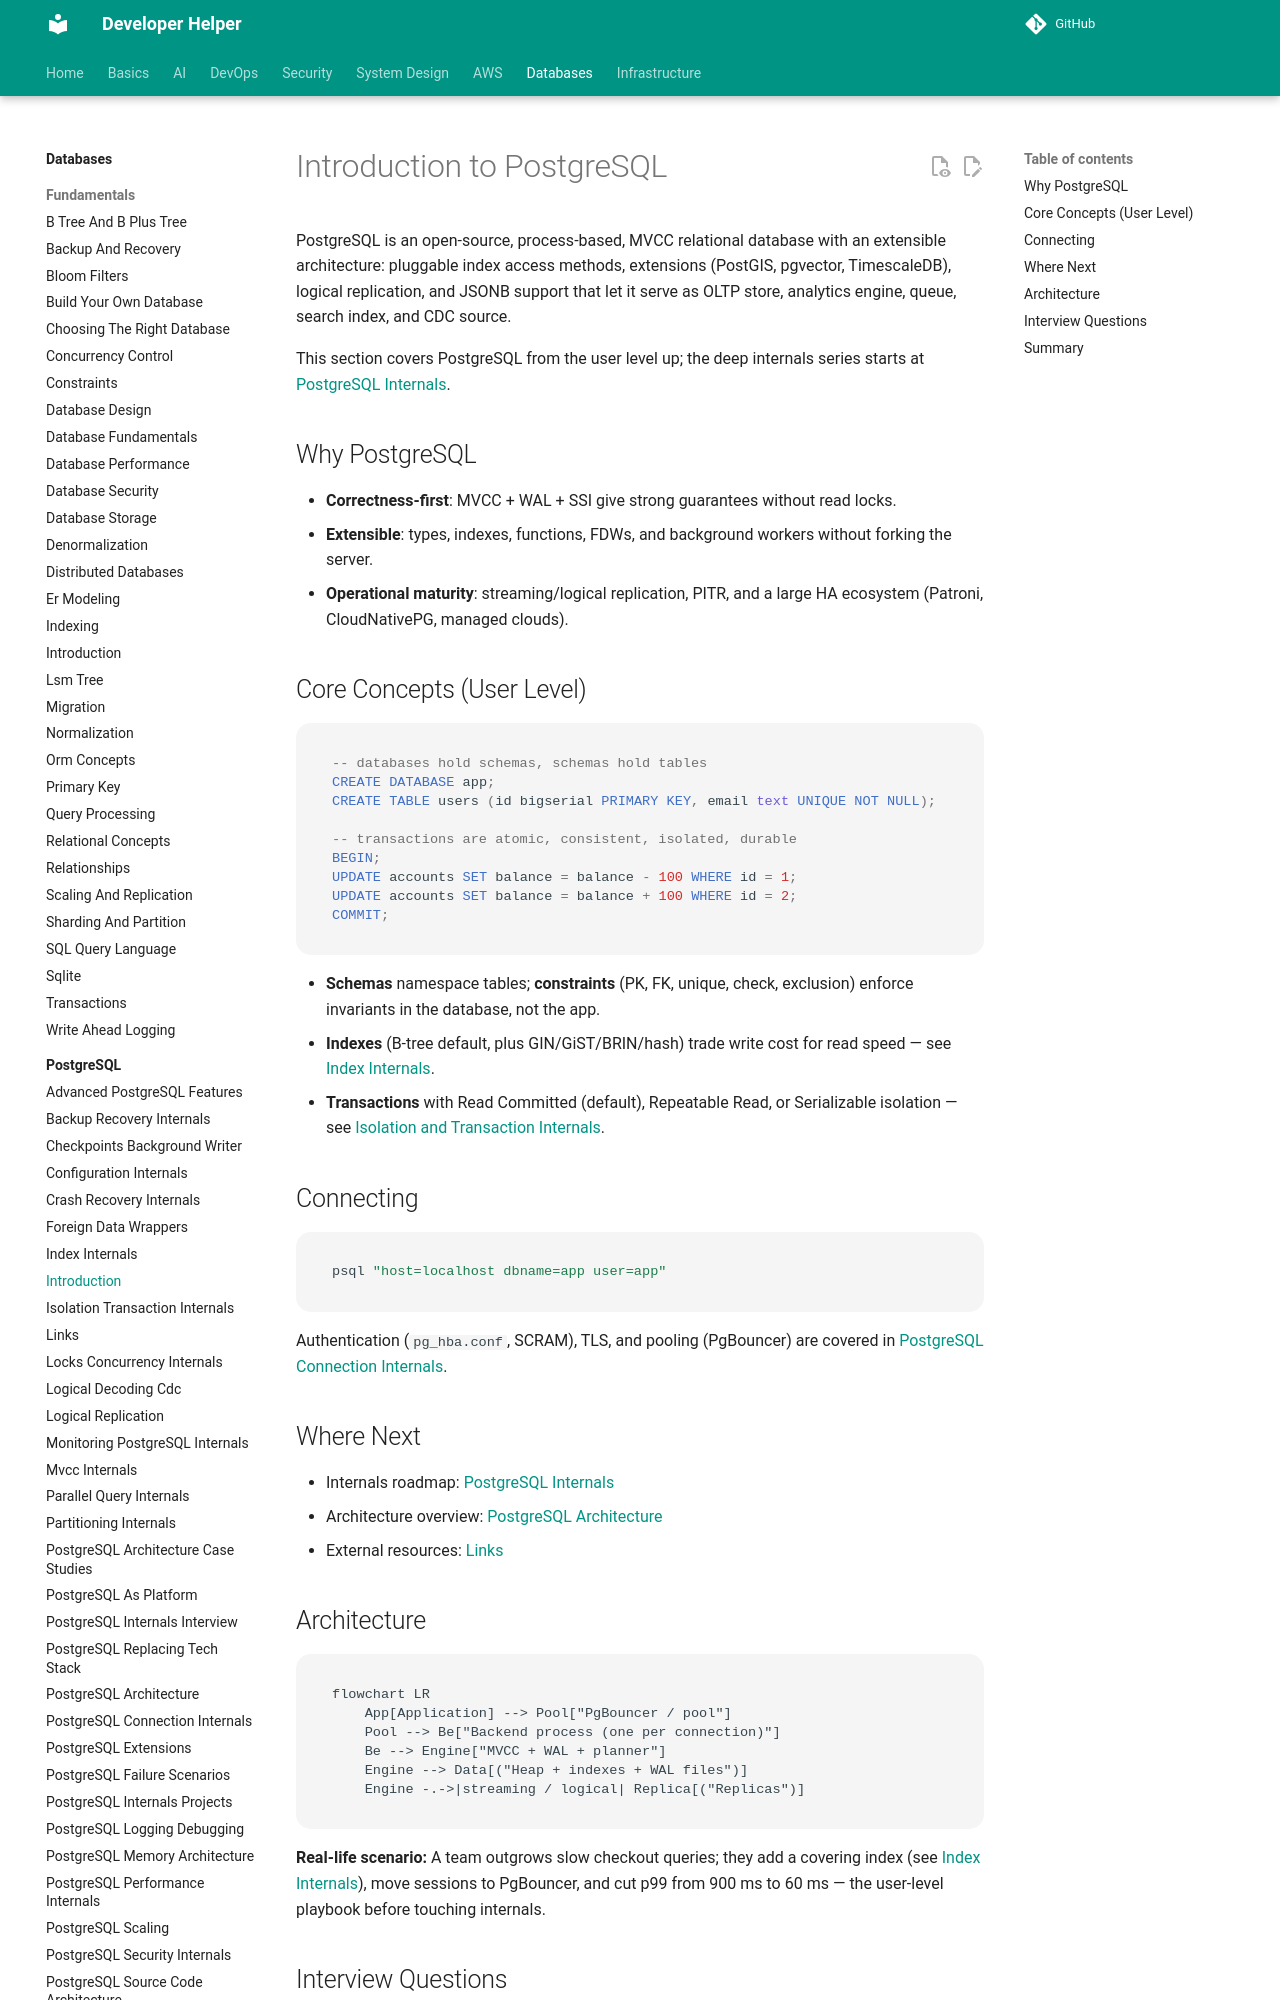

repository: abhishekghoshh/developer-helper · page: database/postgres/introduction/index.html · generator: mkdocs

# Introduction to PostgreSQL

PostgreSQL is an open-source, process-based, MVCC relational database with an extensible architecture: pluggable index access methods, extensions (PostGIS, pgvector, TimescaleDB), logical replication, and JSONB support that let it serve as OLTP store, analytics engine, queue, search index, and CDC source.

This section covers PostgreSQL from the user level up; the deep internals series starts at [PostgreSQL Internals](./README.md).

## Why PostgreSQL

- **Correctness-first**: MVCC + WAL + SSI give strong guarantees without read locks.
- **Extensible**: types, indexes, functions, FDWs, and background workers without forking the server.
- **Operational maturity**: streaming/logical replication, PITR, and a large HA ecosystem (Patroni, CloudNativePG, managed clouds).
